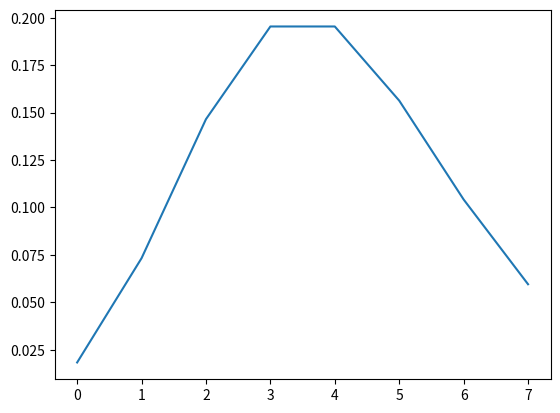
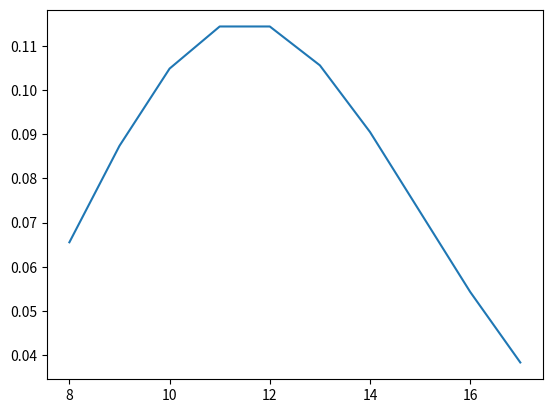

Write Python code to recreate these figures, in order.
import math
import matplotlib.pyplot as plt


class PuassonFlow:

    def __init__(self, a, b, t0):
        self.a = a
        self.b = b
        self.t0 = t0
        t = 1

        k1 = 8
        k2 = 18
        p = [0] * (k1 + k2)

        print(self.lambda_function(t))

        self.m = round(self.m_function(t))
        print(self.m)

        for k_ in range(k1):
            p[k_] = self.p_k_function(k_, t)

            print("P" + str(k_) + " = " + str(p[k_]))

        fig, ax = plt.subplots()
        ax.plot(range(k1),
                p[:k1],
                linestyle="solid")
        plt.show()

        t = 2

        print(self.lambda_function(t))

        self.m = round(self.m_function(t))
        print(self.m)

        for k_ in range(k1, k2):
            p[k_] = self.p_k_function(k_, t)

            print("P" + str(k_) + " = " + str(p[k_]))

        fig, ax = plt.subplots()
        ax.plot(range(k1, k2),
                p[k1:k2],
                linestyle="solid")
        plt.show()

    def p_k_function(self, k, tetra):
        return (self.m ** k) / math.factorial(k) * \
               math.exp(-self.m)

    def m_function(self, tetra):
        return (self.a * tetra ** 2) / 2 + \
               (self.a * self.t0 + self.b) * tetra

    def lambda_function(self, t):
        return self.a * t + self.b

if __name__ == "__main__":

    a = 4
    b = 1
    t0 = 0.2

    p = PuassonFlow(a, b, t0)